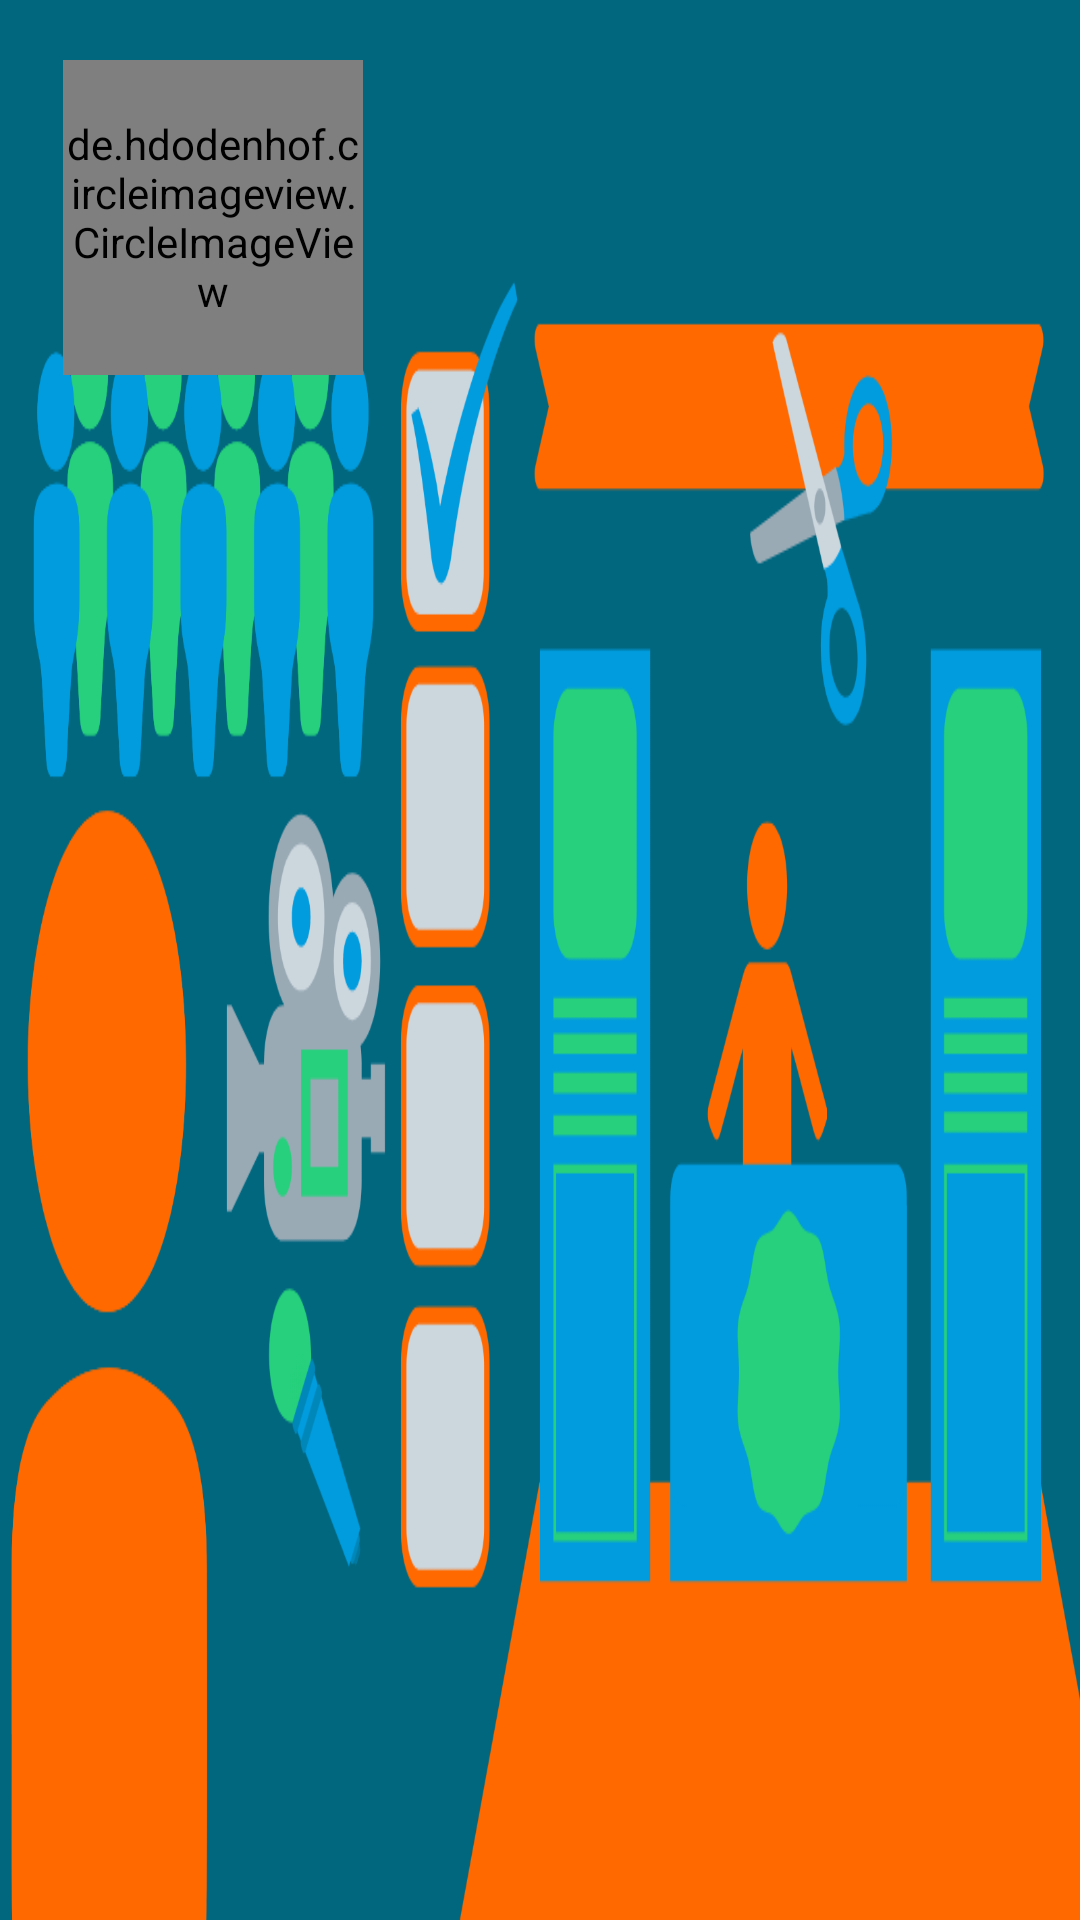

Android layout source for this screen:
<!-- AndroidManifest.xml: application theme Theme.KutanaSystem -->
<!-- res/layout/navigation_drawer_header.xml -->
<?xml version="1.0" encoding="utf-8"?>
<LinearLayout xmlns:android="http://schemas.android.com/apk/res/android"
    android:layout_width="match_parent"
    android:layout_height="170dp"
    android:background="@drawable/headerbackground"
    android:orientation="vertical"
    android:padding="20sp">

    <de.hdodenhof.circleimageview.CircleImageView
        android:id="@+id/circimage"
        android:layout_width="100dp"
        android:layout_height="105dp"
        android:layout_marginStart="1dp"
        android:layout_marginLeft="10dp"
        android:src="@drawable/profile"/>

    <TextView
        android:id="@+id/persname"
        android:layout_width="wrap_content"
        android:layout_height="wrap_content"
        android:layout_marginTop="3dp"
        android:textColor="#000000"
        android:textSize="18dp"
        android:textStyle="bold" />

</LinearLayout>
<!-- resources referenced by this layout -->
<resources>
  <!-- drawable headerbackground: png bitmap (drawable, 90438 bytes) -->
  <style name="Theme.KutanaSystem" parent="Theme.AppCompat.Light.NoActionBar">
          
          <item name="colorPrimary">@color/colorPrimary</item>
          <item name="colorPrimaryDark">@color/colorPrimaryDark</item>
          <item name="colorAccent">@color/colorAccent</item>
          <item name="android:windowAnimationStyle">@style/CustomActivityAnimation</item>
      </style>
  <style name="CustomActivityAnimation" parent="@android:style/Animation.Activity">
          <item name="android:activityOpenEnterAnimation">@anim/slide_in_right</item>
          <item name="android:activityOpenExitAnimation">@anim/slide_out_left</item>
          <item name="android:activityCloseEnterAnimation">@anim/slide_in_left</item>
          <item name="android:activityCloseExitAnimation">@anim/slide_out_right</item>
      </style>
  <!-- not gathered from this repository: default colours our renderer supplied (Android Studio template values) -->
  <color name="colorPrimary">#FF6200EE</color>
  <color name="colorPrimaryDark">#FF3700B3</color>
  <color name="colorAccent">#FF03DAC5</color>
</resources>
